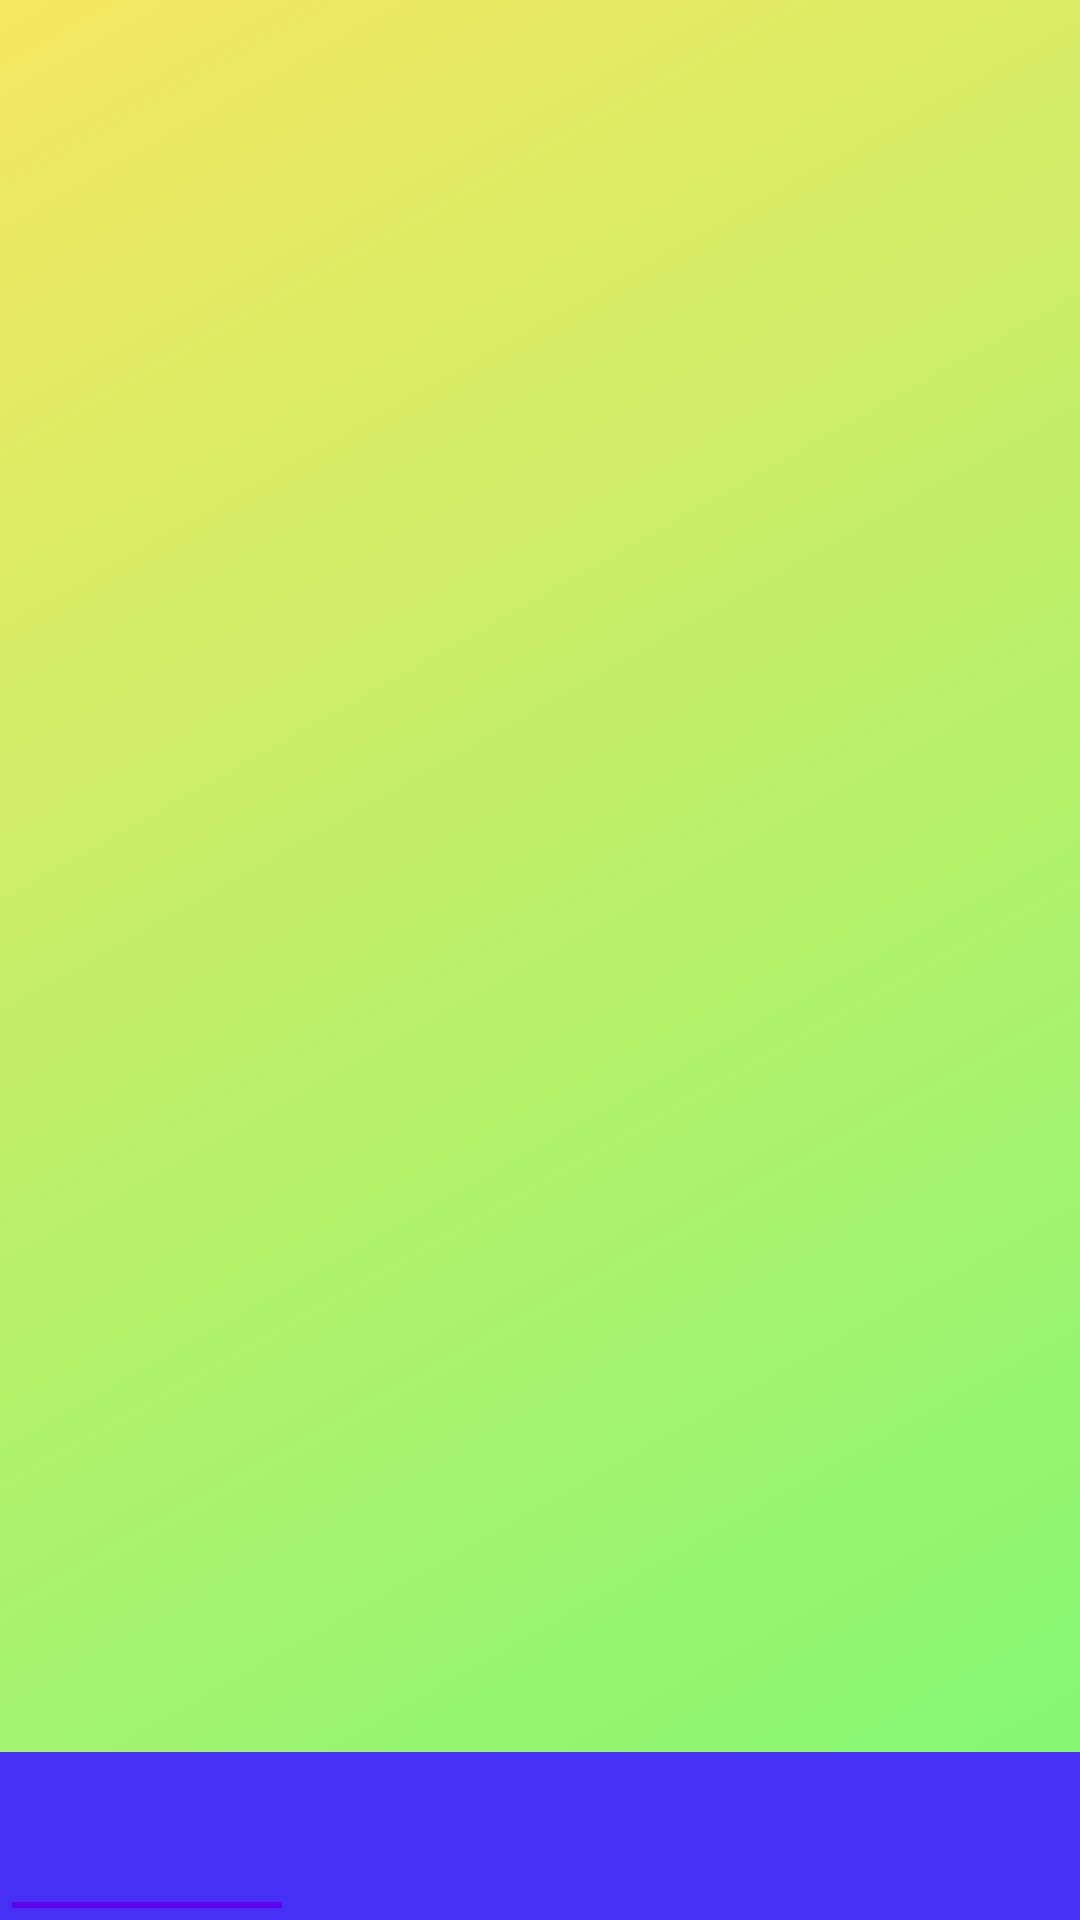

This screen was rendered from an Android layout file. Write that file and the resources it references.
<!-- AndroidManifest.xml: application theme Theme.TheScript -->
<!-- res/layout/activity_home_page.xml -->
<?xml version="1.0" encoding="utf-8"?>
<androidx.constraintlayout.widget.ConstraintLayout xmlns:android="http://schemas.android.com/apk/res/android"
    xmlns:app="http://schemas.android.com/apk/res-auto"
    xmlns:tools="http://schemas.android.com/tools"
    android:id="@+id/test"
    android:layout_width="match_parent"
    android:layout_height="match_parent"
    tools:context=".HomePage"
    android:background="@drawable/gradient">




    <com.google.android.material.tabs.TabLayout
        android:id="@+id/tabLayout"
        android:layout_width="0dp"
        android:layout_height="wrap_content"
        android:background="#4531F3"
        app:layout_constraintBottom_toBottomOf="parent"
        app:layout_constraintEnd_toEndOf="parent"
        app:layout_constraintHorizontal_bias="0.0"
        app:layout_constraintStart_toStartOf="parent"
        app:layout_constraintTop_toBottomOf="@+id/viewpager"
        app:tabSelectedTextColor="#FFEB3B"
        app:tabTextColor="@color/black"
        tools:ignore="MissingConstraints"
        android:padding="4dp"
        >

        <com.google.android.material.tabs.TabItem
            android:id="@+id/Food"
            android:layout_width="wrap_content"
            android:layout_height="wrap_content"
            />

        <com.google.android.material.tabs.TabItem
            android:id="@+id/search"
            android:layout_width="wrap_content"
            android:layout_height="wrap_content"
             />

        <com.google.android.material.tabs.TabItem
            android:id="@+id/marketplace"
            android:layout_width="wrap_content"
            android:layout_height="wrap_content"
            />

        <com.google.android.material.tabs.TabItem
            android:id="@+id/chat"
            android:layout_width="wrap_content"
            android:layout_height="wrap_content"
           />
    </com.google.android.material.tabs.TabLayout>

    <androidx.viewpager.widget.ViewPager
        android:id="@+id/viewpager"
        android:layout_width="0dp"
        android:layout_height="0dp"
        android:layout_marginBottom="0dp"
        app:layout_constraintBottom_toTopOf="@+id/tabLayout"
        app:layout_constraintEnd_toEndOf="parent"
        app:layout_constraintHorizontal_bias="0.0"
        app:layout_constraintStart_toStartOf="parent"
        app:layout_constraintTop_toTopOf="parent" />


</androidx.constraintlayout.widget.ConstraintLayout>
<!-- resources referenced by this layout -->
<resources>
  <color name="black">#FF000000</color>
  <!-- drawable gradient (drawable) -->
  <shape xmlns:android="http://schemas.android.com/apk/res/android">
      <gradient
          android:type="linear"
          android:angle="135"
          android:startColor="#A333F526"
          android:endColor="#A1F1D903"
          android:centerY="0.5"
          android:centerX="0.5"
          ></gradient>
  </shape>
  <style name="Theme.TheScript" parent="Theme.MaterialComponents.DayNight.DarkActionBar">
          
          <item name="colorPrimary">@color/purple_500</item>
          <item name="colorPrimaryVariant">@color/purple_700</item>
          <item name="colorOnPrimary">@color/white</item>
          
          <item name="colorSecondary">@color/teal_200</item>
          <item name="colorSecondaryVariant">@color/teal_700</item>
          <item name="colorOnSecondary">@color/black</item>
          
          <item name="android:statusBarColor" tools:targetApi="l">?attr/colorPrimaryVariant</item>
          
      </style>
  <color name="purple_500">#FF6200EE</color>
  <color name="purple_700">#FF3700B3</color>
  <color name="white">#FFFFFFFF</color>
  <color name="teal_200">#FF03DAC5</color>
  <color name="teal_700">#FF018786</color>
</resources>
